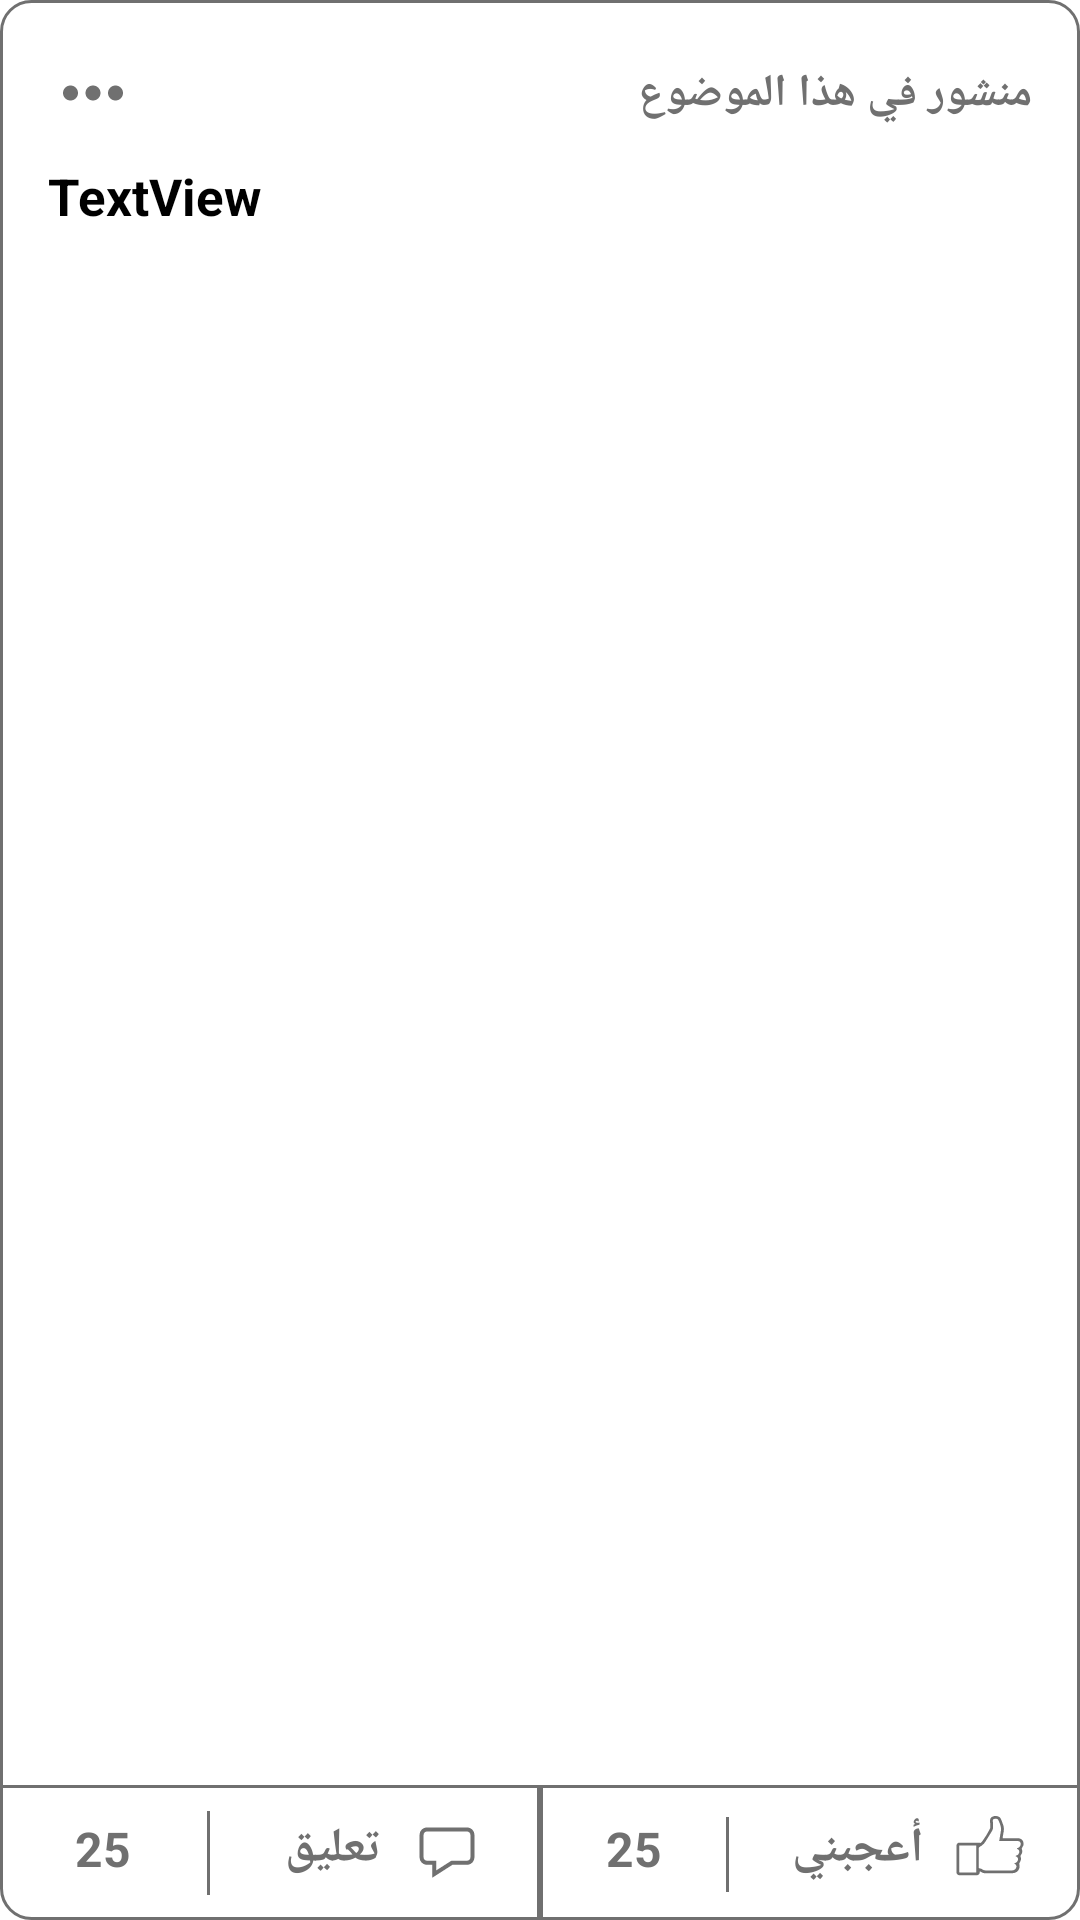

Produce the Android XML layout that renders to this screen, including the resource entries it uses.
<!-- AndroidManifest.xml: application theme Theme.PalliativeCare -->
<!-- res/layout/post_item.xml -->
<?xml version="1.0" encoding="utf-8"?>
<androidx.constraintlayout.widget.ConstraintLayout xmlns:android="http://schemas.android.com/apk/res/android"
    xmlns:app="http://schemas.android.com/apk/res-auto"
    xmlns:tools="http://schemas.android.com/tools"
    android:layout_width="match_parent"
    android:layout_height="wrap_content"
    android:layout_marginTop="16dp"
    android:background="@drawable/post_background">

    <TextView
        android:id="@+id/txtPostDescription"
        android:layout_width="0dp"
        android:layout_height="wrap_content"
        android:layout_marginStart="16dp"
        android:layout_marginTop="8dp"
        android:layout_marginEnd="16dp"
        android:text="TextView"
        android:textColor="@color/black"
        android:textSize="17sp"
        android:textStyle="bold"
        app:layout_constraintEnd_toEndOf="parent"
        app:layout_constraintStart_toStartOf="parent"
        app:layout_constraintTop_toBottomOf="@+id/btnShowMenu" />

    <com.appbroker.roundedimageview.RoundedImageView
        android:id="@+id/postImage"
        android:layout_width="0dp"
        android:layout_height="wrap_content"
        android:layout_marginStart="8dp"
        android:layout_marginTop="8dp"
        android:layout_marginEnd="8dp"
        android:layout_marginBottom="8dp"
        android:visibility="gone"
        app:layout_constraintBottom_toTopOf="@+id/divider2"
        app:layout_constraintEnd_toEndOf="parent"
        app:layout_constraintStart_toStartOf="parent"
        app:layout_constraintTop_toBottomOf="@+id/txtPostDescription"
        app:radius="5dp" />

    <ImageView
        android:id="@+id/btnShowMenu"
        android:layout_width="wrap_content"
        android:layout_height="wrap_content"
        android:layout_marginStart="16dp"
        android:layout_marginTop="16dp"
        app:layout_constraintStart_toStartOf="parent"
        app:layout_constraintTop_toTopOf="parent"
        app:srcCompat="@drawable/ic_more_post" />

    <View
        android:id="@+id/divider2"
        android:layout_width="0dp"
        android:layout_height="1dp"
        android:layout_marginBottom="8dp"
        android:background="@color/gray_color"
        app:layout_constraintBottom_toTopOf="@+id/btnLike1"
        app:layout_constraintEnd_toEndOf="parent"
        app:layout_constraintStart_toStartOf="parent" />

    <ImageView
        android:id="@+id/btnLike1"
        android:layout_width="wrap_content"
        android:layout_height="wrap_content"
        android:layout_marginEnd="16dp"
        android:layout_marginBottom="8dp"
        app:layout_constraintBottom_toBottomOf="parent"
        app:layout_constraintEnd_toEndOf="parent"
        app:srcCompat="@drawable/ic_like" />

    <TextView
        android:id="@+id/btnLike2"
        android:layout_width="wrap_content"
        android:layout_height="wrap_content"
        android:layout_marginEnd="8dp"
        android:layout_marginBottom="4dp"
        android:text="أعجبني"
        android:textColor="@color/gray_color"
        android:textSize="16sp"
        android:textStyle="bold"
        app:layout_constraintBottom_toBottomOf="@+id/btnLike1"
        app:layout_constraintEnd_toStartOf="@+id/btnLike1"
        app:layout_constraintTop_toTopOf="@+id/btnLike1" />

    <View
        android:id="@+id/divider3"
        android:layout_width="1dp"
        android:layout_height="25dp"
        android:background="@color/gray_color"
        app:layout_constraintBottom_toBottomOf="parent"
        app:layout_constraintEnd_toStartOf="@+id/btnLike2"
        app:layout_constraintStart_toEndOf="@+id/txtNoLikes"
        app:layout_constraintTop_toBottomOf="@+id/divider2" />

    <View
        android:id="@+id/divider4"
        android:layout_width="2dp"
        android:layout_height="0dp"
        android:background="@color/gray_color"
        app:layout_constraintBottom_toBottomOf="parent"
        app:layout_constraintEnd_toEndOf="parent"
        app:layout_constraintStart_toStartOf="parent"
        app:layout_constraintTop_toBottomOf="@+id/divider2" />

    <TextView
        android:id="@+id/txtNoLikes"
        android:layout_width="wrap_content"
        android:layout_height="wrap_content"
        android:text="25"
        android:textColor="@color/gray_color"
        android:textSize="16sp"
        android:textStyle="bold"
        app:layout_constraintBottom_toBottomOf="@+id/btnLike2"
        app:layout_constraintEnd_toStartOf="@+id/divider3"
        app:layout_constraintStart_toEndOf="@+id/divider4"
        app:layout_constraintTop_toTopOf="@+id/btnLike2" />

    <ImageView
        android:id="@+id/btnComments1"
        android:layout_width="wrap_content"
        android:layout_height="wrap_content"
        android:layout_marginTop="8dp"
        android:layout_marginEnd="16dp"
        app:layout_constraintBottom_toBottomOf="@+id/btnLike2"
        app:layout_constraintEnd_toStartOf="@+id/divider4"
        app:layout_constraintTop_toTopOf="@+id/btnLike2"
        app:srcCompat="@drawable/ic_comments" />

    <TextView
        android:id="@+id/btnComments2"
        android:layout_width="wrap_content"
        android:layout_height="wrap_content"
        android:layout_marginEnd="8dp"
        android:text="تعليق"
        android:textColor="@color/gray_color"
        android:textSize="16sp"
        android:textStyle="bold"
        app:layout_constraintBottom_toBottomOf="@+id/btnLike2"
        app:layout_constraintEnd_toStartOf="@+id/btnComments1"
        app:layout_constraintTop_toTopOf="@+id/btnLike2" />

    <TextView
        android:id="@+id/txtNoComments"
        android:layout_width="wrap_content"
        android:layout_height="wrap_content"
        android:text="25"
        android:textColor="@color/gray_color"
        android:textSize="16sp"
        android:textStyle="bold"
        app:layout_constraintBottom_toBottomOf="@+id/btnComments2"
        app:layout_constraintEnd_toStartOf="@+id/divider5"
        app:layout_constraintStart_toStartOf="parent"
        app:layout_constraintTop_toTopOf="@+id/btnComments2" />

    <View
        android:id="@+id/divider5"
        android:layout_width="1dp"
        android:layout_height="28dp"
        android:background="@color/gray_color"
        app:layout_constraintBottom_toBottomOf="parent"
        app:layout_constraintEnd_toStartOf="@+id/btnComments2"
        app:layout_constraintStart_toEndOf="@+id/txtNoComments"
        app:layout_constraintTop_toTopOf="@+id/divider2" />

    <TextView
        android:id="@+id/textView27"
        android:layout_width="wrap_content"
        android:layout_height="wrap_content"
        android:layout_marginEnd="16dp"
        android:text="منشور في هذا الموضوع"
        android:textColor="@color/gray_color"
        android:textSize="15sp"
        android:textStyle="bold"
        app:layout_constraintBottom_toBottomOf="@+id/btnShowMenu"
        app:layout_constraintEnd_toEndOf="parent"
        app:layout_constraintTop_toTopOf="@+id/btnShowMenu" />

    <com.google.android.exoplayer2.ui.PlayerView
        android:id="@+id/playerVideo"
        android:layout_width="0dp"
        android:layout_height="200dp"
        android:layout_marginStart="8dp"
        android:layout_marginTop="8dp"
        android:layout_marginEnd="8dp"
        android:layout_marginBottom="8dp"
        android:visibility="gone"
        app:layout_constraintBottom_toTopOf="@+id/divider2"
        app:layout_constraintEnd_toEndOf="parent"
        app:layout_constraintStart_toStartOf="parent"
        app:layout_constraintTop_toBottomOf="@+id/txtPostDescription">

    </com.google.android.exoplayer2.ui.PlayerView>

    <ImageView
        android:id="@+id/pdfImage"
        android:layout_width="0dp"
        android:layout_height="wrap_content"
        android:layout_marginStart="8dp"
        android:layout_marginTop="8dp"
        android:layout_marginEnd="8dp"
        android:layout_marginBottom="8dp"
        android:visibility="invisible"
        app:layout_constraintBottom_toTopOf="@+id/divider2"
        app:layout_constraintEnd_toEndOf="parent"
        app:layout_constraintStart_toStartOf="parent"
        app:layout_constraintTop_toBottomOf="@+id/txtPostDescription"
        app:srcCompat="@drawable/open_pdf" />
</androidx.constraintlayout.widget.ConstraintLayout>
<!-- resources referenced by this layout -->
<resources>
  <color name="black">#FF000000</color>
  <color name="gray_color">#707070</color>
  <!-- drawable ic_comments (drawable) -->
  <vector android:height="28dp" android:viewportHeight="700"
      android:viewportWidth="700" android:width="28dp" xmlns:android="http://schemas.android.com/apk/res/android">
      <path android:fillColor="@color/gray_color" android:pathData="m516.88,70.56h-333.76c-16.34,0 -32.01,6.49 -43.56,18.04 -11.55,11.56 -18.04,27.22 -18.04,43.56v187.6c0,16.34 6.49,32 18.04,43.56 11.55,11.56 27.22,18.04 43.56,18.04h44.24v108.08l168.56,-108.08h120.96c16.34,0 32.01,-6.49 43.56,-18.04 11.55,-11.55 18.04,-27.22 18.04,-43.56v-187.6c0,-16.34 -6.49,-32 -18.04,-43.56 -11.55,-11.55 -27.22,-18.04 -43.56,-18.04zM544.88,319.76v0c0,7.43 -2.95,14.55 -8.2,19.8s-12.38,8.2 -19.8,8.2h-130.48l-125.44,80.08v-80.08h-77.84c-7.43,0 -14.55,-2.95 -19.8,-8.2s-8.2,-12.37 -8.2,-19.8v-187.6c0,-7.43 2.95,-14.55 8.2,-19.8 5.25,-5.25 12.38,-8.2 19.8,-8.2h333.76c7.43,0 14.55,2.95 19.8,8.2 5.25,5.25 8.2,12.38 8.2,19.8z"/>
  </vector>
  <!-- drawable ic_more_post (drawable) -->
  <vector android:height="30dp" android:tint="@color/gray_color"
      android:viewportHeight="24" android:viewportWidth="24"
      android:width="30dp" xmlns:android="http://schemas.android.com/apk/res/android">
      <path android:fillColor="@android:color/white" android:pathData="M6,10c-1.1,0 -2,0.9 -2,2s0.9,2 2,2 2,-0.9 2,-2 -0.9,-2 -2,-2zM18,10c-1.1,0 -2,0.9 -2,2s0.9,2 2,2 2,-0.9 2,-2 -0.9,-2 -2,-2zM12,10c-1.1,0 -2,0.9 -2,2s0.9,2 2,2 2,-0.9 2,-2 -0.9,-2 -2,-2z"/>
  </vector>
  <!-- drawable post_background (drawable) -->
  <?xml version="1.0" encoding="utf-8"?>
  <shape xmlns:android="http://schemas.android.com/apk/res/android">
      <solid android:color="@color/white"/>
      <corners android:radius="10dp"/>
      <stroke android:color="@color/gray_color" android:width="1dp"/>
  </shape>
  <style name="Theme.PalliativeCare" parent="Theme.MaterialComponents.DayNight.NoActionBar">
          
          <item name="colorPrimary">@color/Primary_color</item>
          <item name="colorPrimaryVariant">@color/Primary_color</item>
          <item name="colorOnPrimary">@color/white</item>
          
          <item name="colorSecondary">@color/teal_200</item>
          <item name="colorSecondaryVariant">@color/teal_700</item>
          <item name="colorOnSecondary">@color/white</item>
          
          <item name="android:statusBarColor">?attr/colorPrimaryVariant</item>
          
          <item name="fontFamily">@font/arabic_font</item>
      </style>
  <color name="white">#FFFFFFFF</color>
  <color name="Primary_color">#246BFD</color>
  <color name="teal_200">#FF03DAC5</color>
  <color name="teal_700">#FF018786</color>
</resources>
